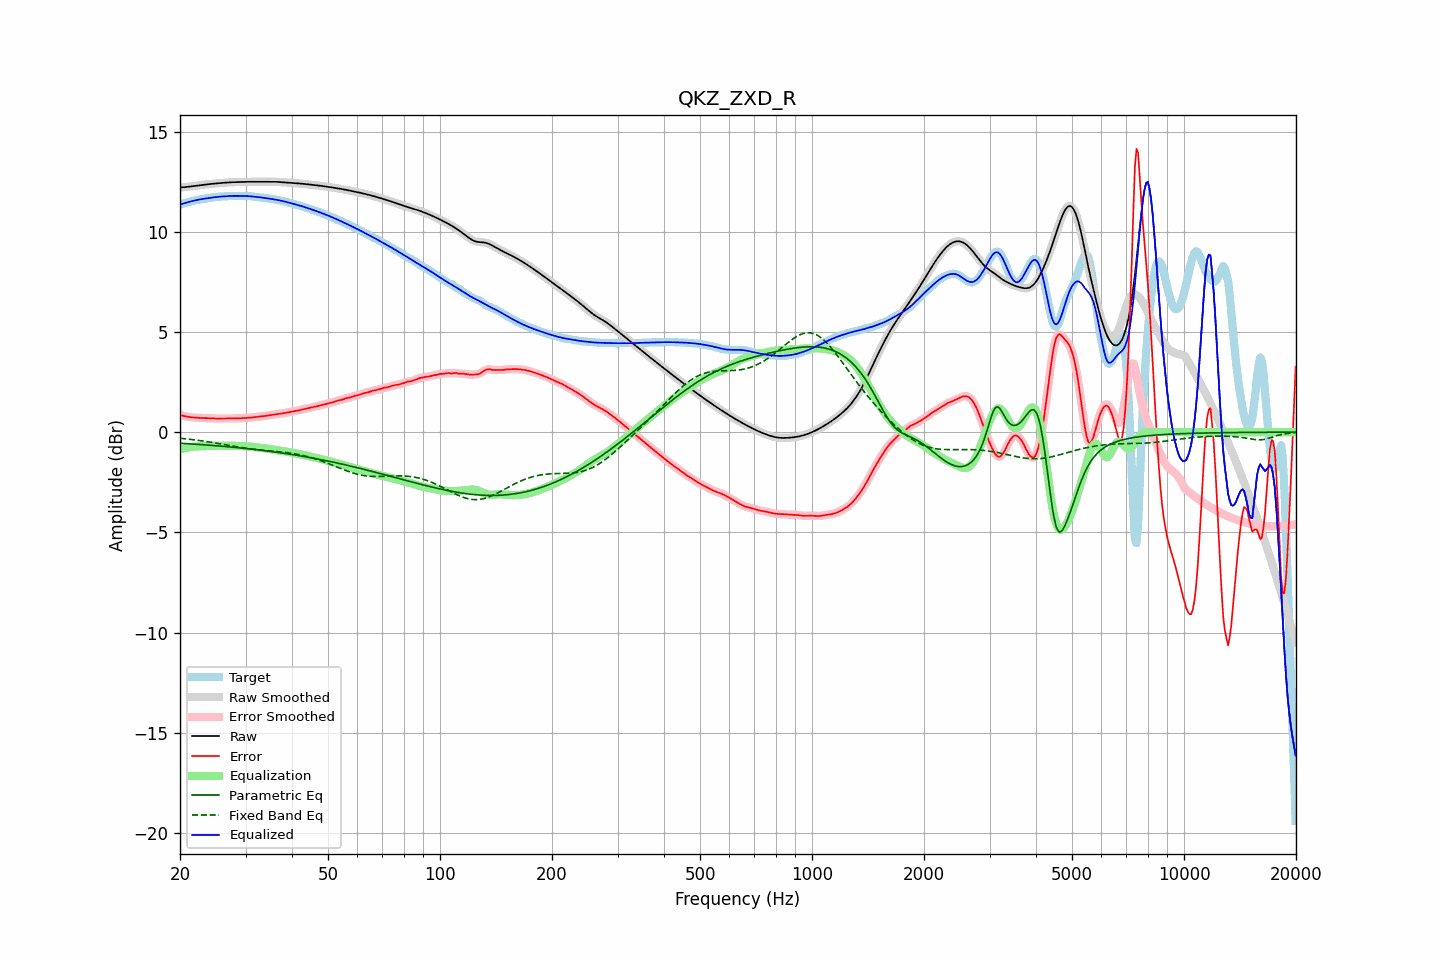

Values plotted in this chart, from the file beside it:
frequency, raw, error, smoothed, error_smoothed, equalization, parametric_eq, fixed_band_eq, equalized_raw, equalized_smoothed, target
20.00, 12.21, 0.86, 12.21, 0.86, -0.86, -0.55, -0.30, 11.35, 11.36, 11.35
20.20, 12.22, 0.84, 12.22, 0.84, -0.84, -0.56, -0.31, 11.38, 11.38, 11.38
20.40, 12.22, 0.82, 12.22, 0.81, -0.82, -0.56, -0.32, 11.40, 11.40, 11.41
20.61, 12.22, 0.79, 12.23, 0.80, -0.80, -0.57, -0.33, 11.43, 11.43, 11.43
20.81, 12.23, 0.78, 12.23, 0.78, -0.78, -0.57, -0.34, 11.45, 11.45, 11.45
21.02, 12.24, 0.77, 12.24, 0.76, -0.77, -0.58, -0.35, 11.48, 11.48, 11.48
21.23, 12.25, 0.75, 12.25, 0.75, -0.75, -0.58, -0.36, 11.50, 11.50, 11.50
21.44, 12.26, 0.74, 12.26, 0.74, -0.74, -0.59, -0.37, 11.52, 11.52, 11.52
21.66, 12.27, 0.73, 12.27, 0.73, -0.73, -0.59, -0.38, 11.54, 11.54, 11.54
21.87, 12.28, 0.72, 12.28, 0.73, -0.73, -0.60, -0.39, 11.56, 11.56, 11.56
22.09, 12.29, 0.72, 12.29, 0.72, -0.72, -0.60, -0.40, 11.57, 11.57, 11.58
22.31, 12.31, 0.71, 12.31, 0.71, -0.72, -0.61, -0.41, 11.59, 11.59, 11.59
22.54, 12.32, 0.71, 12.32, 0.71, -0.71, -0.62, -0.42, 11.61, 11.61, 11.61
22.76, 12.33, 0.71, 12.33, 0.71, -0.71, -0.62, -0.43, 11.62, 11.62, 11.62
22.99, 12.34, 0.71, 12.34, 0.71, -0.71, -0.63, -0.44, 11.63, 11.63, 11.63
23.22, 12.35, 0.71, 12.35, 0.71, -0.70, -0.63, -0.45, 11.65, 11.65, 11.65
23.45, 12.36, 0.70, 12.36, 0.70, -0.70, -0.64, -0.47, 11.66, 11.66, 11.66
23.69, 12.37, 0.70, 12.37, 0.70, -0.70, -0.65, -0.48, 11.67, 11.67, 11.67
23.92, 12.38, 0.70, 12.38, 0.70, -0.69, -0.65, -0.49, 11.68, 11.68, 11.68
24.16, 12.39, 0.69, 12.39, 0.69, -0.69, -0.66, -0.50, 11.69, 11.69, 11.69
24.40, 12.39, 0.69, 12.39, 0.69, -0.69, -0.66, -0.52, 11.71, 11.71, 11.71
24.65, 12.40, 0.68, 12.40, 0.68, -0.68, -0.67, -0.53, 11.72, 11.72, 11.72
24.89, 12.41, 0.68, 12.41, 0.68, -0.68, -0.68, -0.54, 11.73, 11.73, 11.73
25.14, 12.41, 0.68, 12.41, 0.68, -0.68, -0.68, -0.56, 11.74, 11.74, 11.74
25.39, 12.42, 0.68, 12.42, 0.68, -0.68, -0.69, -0.57, 11.74, 11.74, 11.75
25.65, 12.43, 0.68, 12.43, 0.68, -0.68, -0.70, -0.59, 11.75, 11.75, 11.75
25.91, 12.44, 0.68, 12.44, 0.68, -0.68, -0.70, -0.60, 11.76, 11.76, 11.76
26.16, 12.44, 0.68, 12.44, 0.68, -0.68, -0.71, -0.61, 11.76, 11.76, 11.76
26.43, 12.45, 0.68, 12.45, 0.68, -0.68, -0.72, -0.63, 11.77, 11.77, 11.77
26.69, 12.45, 0.68, 12.45, 0.68, -0.68, -0.72, -0.64, 11.77, 11.77, 11.77
26.96, 12.46, 0.68, 12.46, 0.68, -0.68, -0.73, -0.66, 11.78, 11.78, 11.78
27.23, 12.46, 0.68, 12.46, 0.68, -0.68, -0.74, -0.67, 11.78, 11.78, 11.78
27.50, 12.47, 0.68, 12.47, 0.68, -0.68, -0.75, -0.69, 11.79, 11.79, 11.79
27.77, 12.47, 0.68, 12.47, 0.68, -0.68, -0.75, -0.70, 11.79, 11.79, 11.79
28.05, 12.47, 0.68, 12.47, 0.68, -0.68, -0.76, -0.71, 11.79, 11.79, 11.79
28.33, 12.48, 0.68, 12.48, 0.68, -0.69, -0.77, -0.73, 11.79, 11.79, 11.79
28.62, 12.48, 0.69, 12.48, 0.69, -0.69, -0.78, -0.74, 11.79, 11.79, 11.79
28.90, 12.48, 0.69, 12.48, 0.69, -0.69, -0.78, -0.75, 11.79, 11.79, 11.79
29.19, 12.48, 0.69, 12.48, 0.69, -0.69, -0.79, -0.77, 11.79, 11.79, 11.79
29.48, 12.48, 0.70, 12.48, 0.70, -0.70, -0.80, -0.78, 11.79, 11.79, 11.79
29.78, 12.49, 0.70, 12.49, 0.70, -0.70, -0.81, -0.79, 11.79, 11.79, 11.78
30.08, 12.49, 0.71, 12.49, 0.71, -0.71, -0.82, -0.80, 11.78, 11.78, 11.78
30.38, 12.49, 0.71, 12.49, 0.71, -0.71, -0.83, -0.81, 11.78, 11.78, 11.78
30.68, 12.49, 0.72, 12.49, 0.72, -0.72, -0.84, -0.83, 11.77, 11.77, 11.78
30.99, 12.49, 0.72, 12.49, 0.72, -0.73, -0.84, -0.84, 11.77, 11.77, 11.77
31.30, 12.49, 0.73, 12.49, 0.73, -0.74, -0.85, -0.85, 11.76, 11.76, 11.76
31.61, 12.49, 0.74, 12.49, 0.74, -0.74, -0.86, -0.86, 11.75, 11.75, 11.75
31.93, 12.49, 0.75, 12.49, 0.75, -0.75, -0.87, -0.86, 11.74, 11.74, 11.74
32.24, 12.49, 0.76, 12.49, 0.76, -0.76, -0.88, -0.87, 11.73, 11.73, 11.73
32.57, 12.50, 0.77, 12.50, 0.77, -0.77, -0.89, -0.88, 11.72, 11.72, 11.72
32.89, 12.50, 0.78, 12.50, 0.78, -0.78, -0.90, -0.89, 11.72, 11.71, 11.71
33.22, 12.50, 0.79, 12.50, 0.79, -0.79, -0.91, -0.90, 11.70, 11.70, 11.71
33.55, 12.50, 0.80, 12.50, 0.80, -0.80, -0.92, -0.91, 11.69, 11.69, 11.70
33.89, 12.49, 0.81, 12.50, 0.81, -0.81, -0.93, -0.91, 11.68, 11.68, 11.69
34.23, 12.50, 0.82, 12.50, 0.82, -0.82, -0.94, -0.92, 11.67, 11.67, 11.67
34.57, 12.50, 0.84, 12.50, 0.84, -0.84, -0.95, -0.93, 11.66, 11.66, 11.66
34.92, 12.50, 0.85, 12.50, 0.85, -0.85, -0.96, -0.93, 11.65, 11.65, 11.65
35.27, 12.50, 0.86, 12.50, 0.86, -0.86, -0.97, -0.94, 11.64, 11.64, 11.64
35.62, 12.50, 0.87, 12.50, 0.87, -0.87, -0.98, -0.95, 11.63, 11.63, 11.62
35.97, 12.49, 0.88, 12.49, 0.88, -0.88, -0.99, -0.96, 11.61, 11.61, 11.61
... 635 more rows
